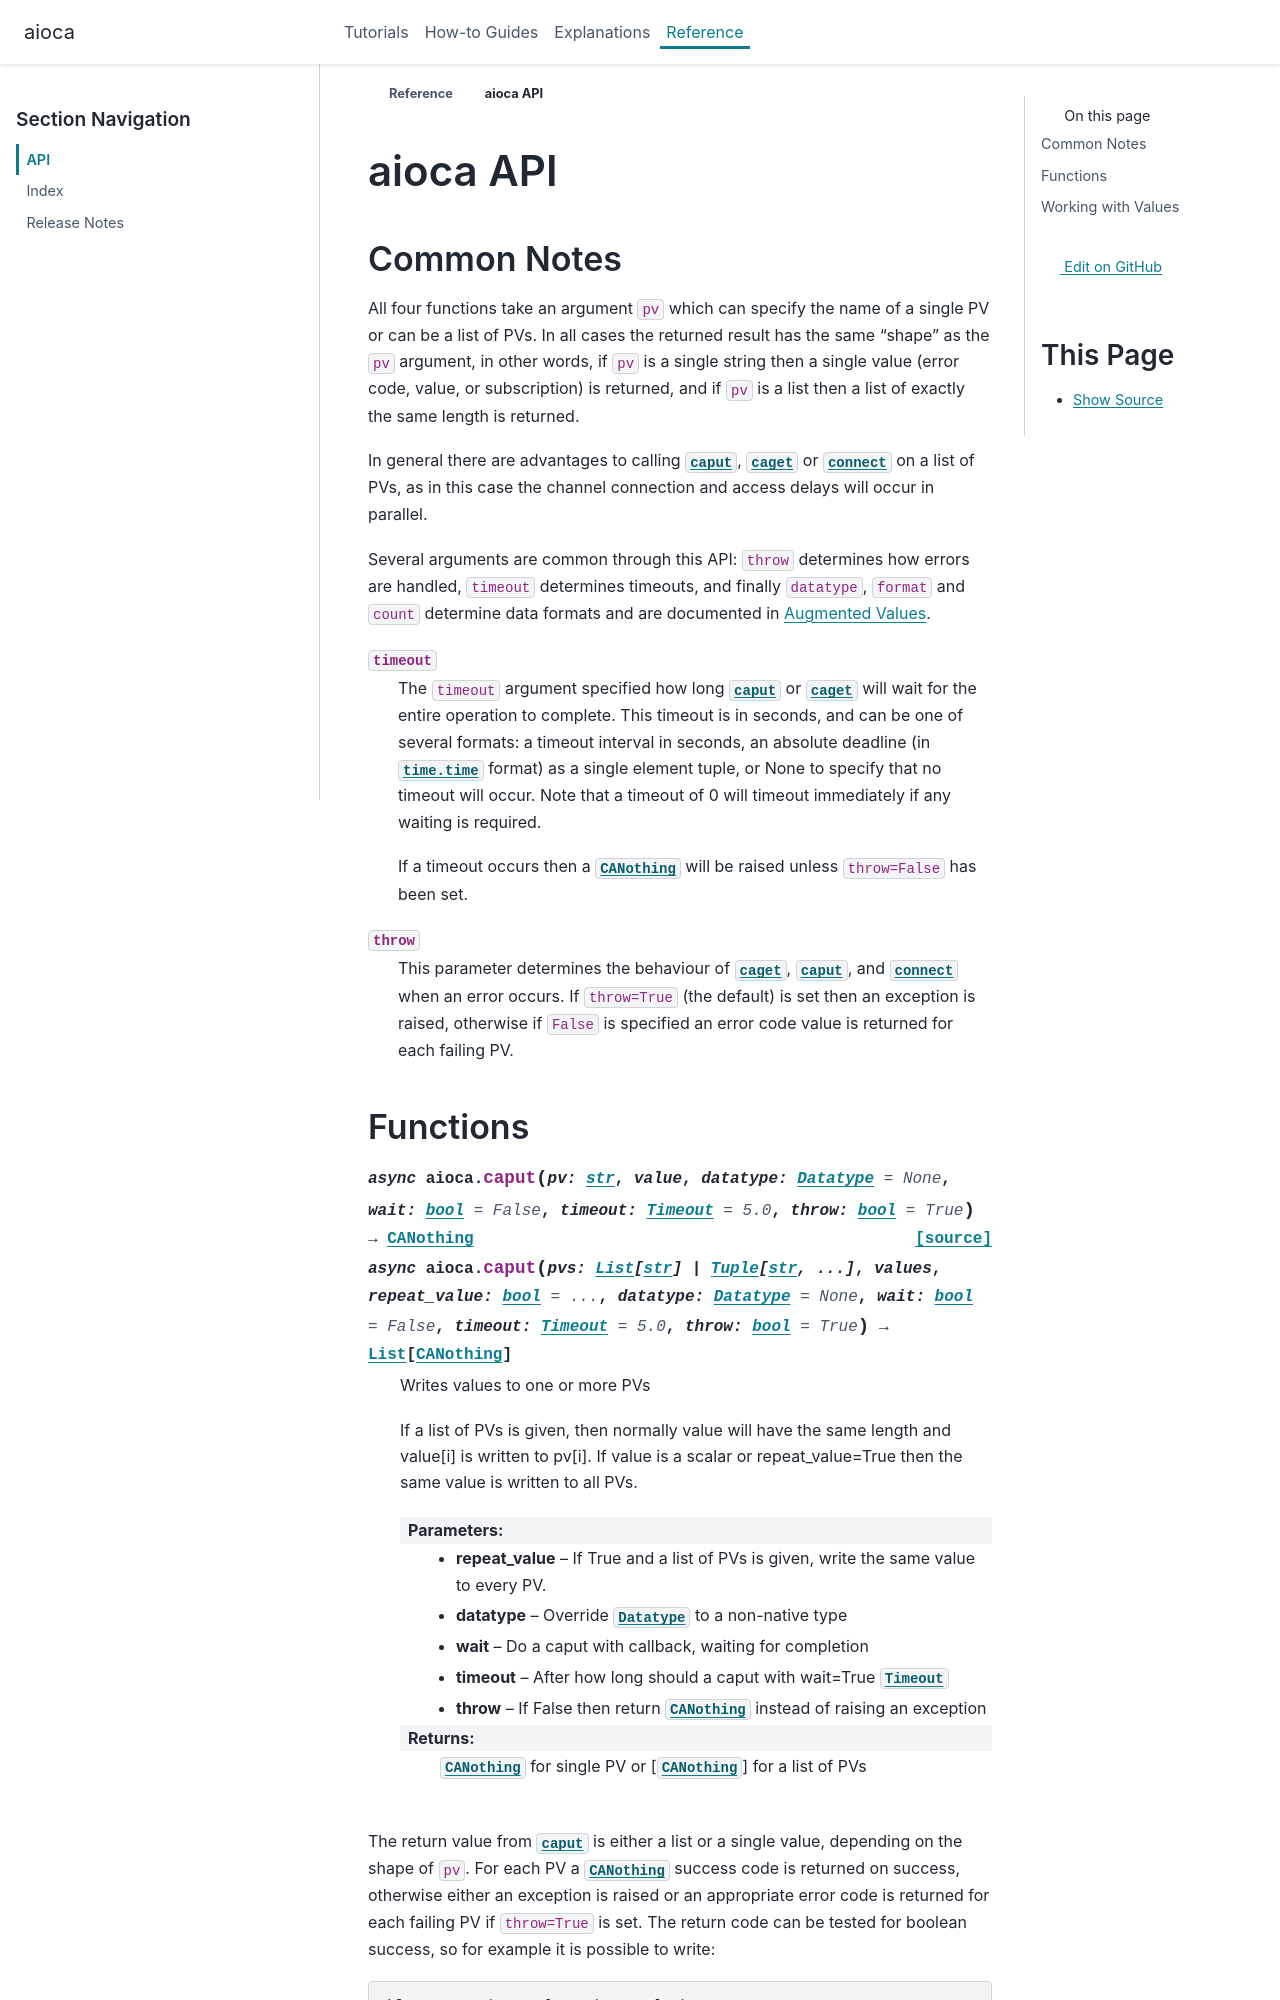

repository: DiamondLightSource/aioca · page: 2.0/api/api.html · generator: sphinx

.. _API:

aioca API
=========

.. module:: aioca

.. _Common:

Common Notes
------------

All four functions take an argument ``pv`` which can specify the name of a
single PV or can be a list of PVs.  In all cases the returned result has the
same "shape" as the ``pv`` argument, in other words, if ``pv`` is a single
string then a single value (error code, value, or subscription) is returned, and
if ``pv`` is a list then a list of exactly the same length is returned.

In general there are advantages to calling `caput`, `caget` or `connect` on a
list of PVs, as in this case the channel connection and access delays will occur
in parallel.

Several arguments are common through this API: ``throw`` determines how errors are
handled, ``timeout`` determines timeouts, and finally ``datatype``, ``format`` and
``count`` determine data formats and are documented in `Augmented`.
